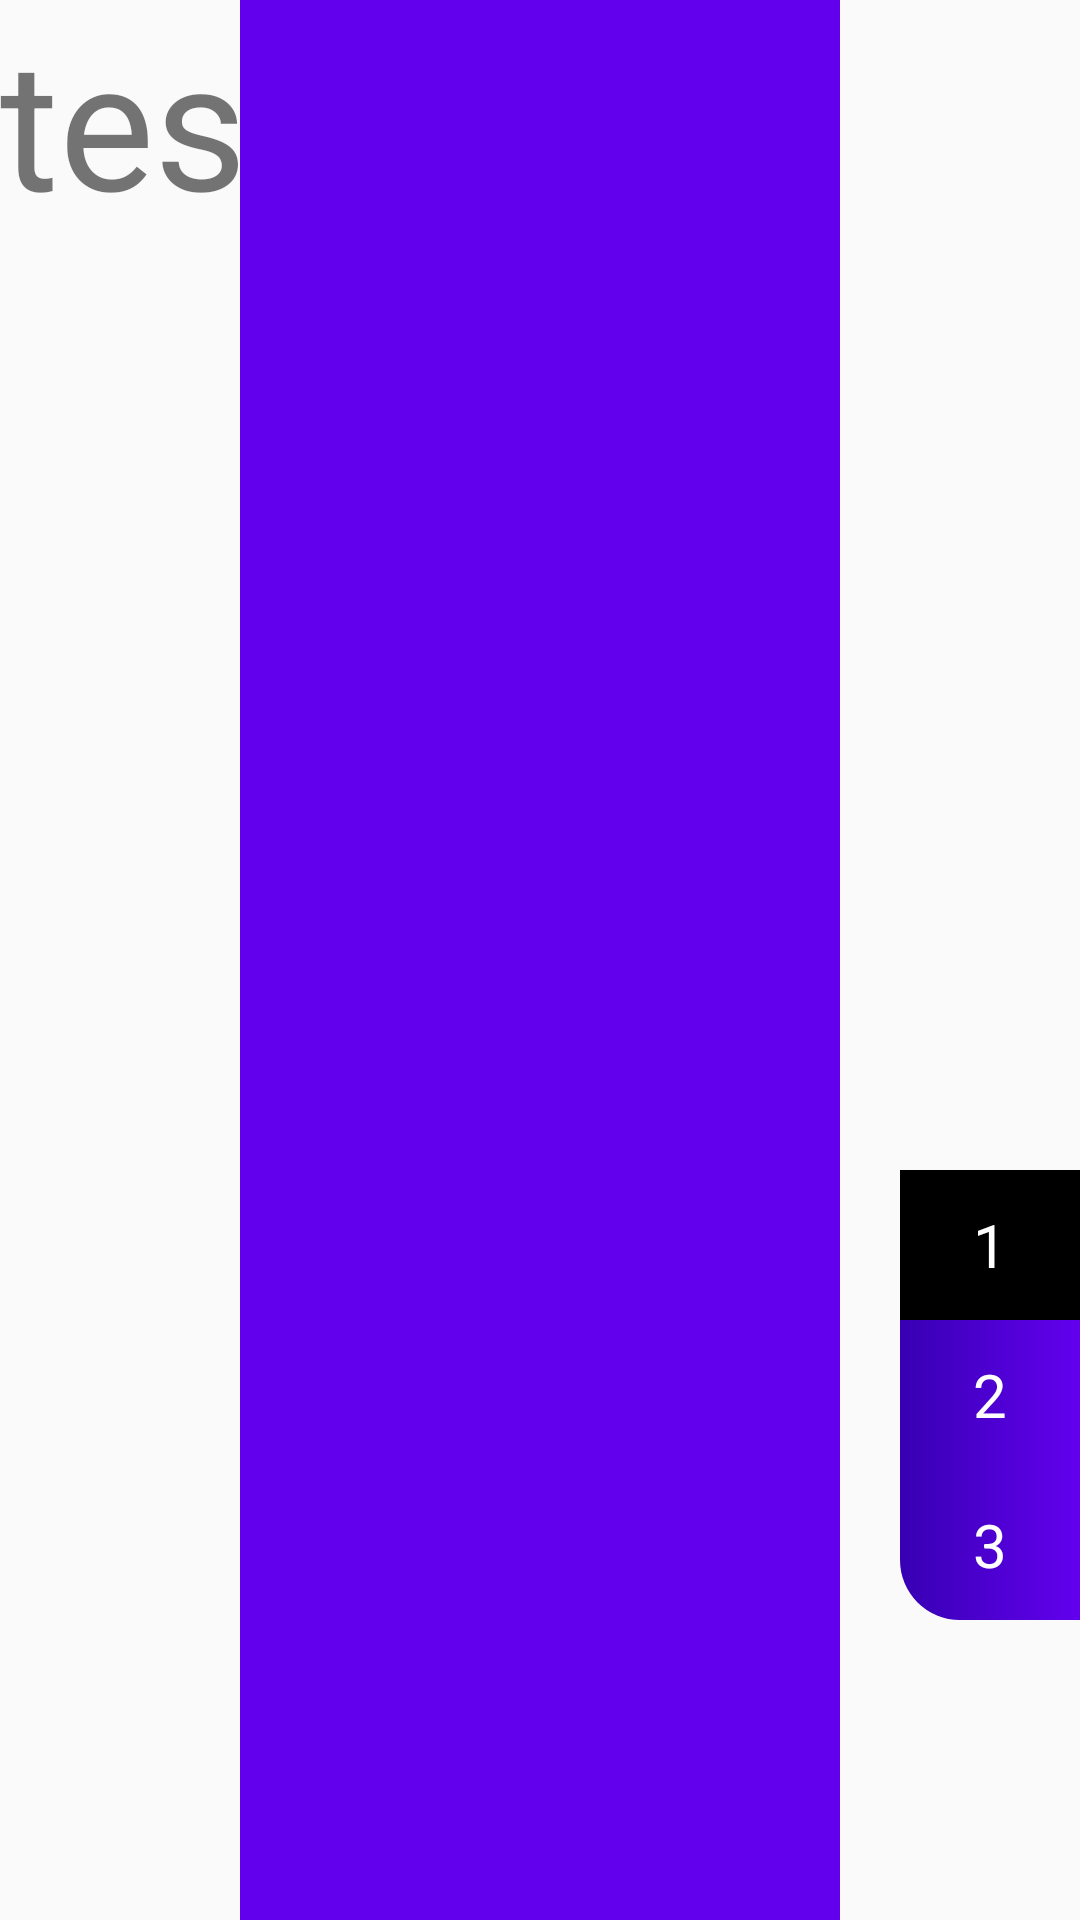

Write the Android layout XML for this screen, with the resource values it uses.
<!-- AndroidManifest.xml: application theme Theme.WWGD -->
<!-- res/layout/activity_main.xml -->
<?xml version="1.0" encoding="utf-8"?>
<androidx.constraintlayout.widget.ConstraintLayout xmlns:android="http://schemas.android.com/apk/res/android"
    xmlns:tools="http://schemas.android.com/tools"
    android:layout_width="match_parent"
    android:layout_height="match_parent"
    xmlns:app="http://schemas.android.com/apk/res-auto">


    <include
        android:id="@+id/include"
        layout="@layout/contain_main" />

    <com.google.android.material.appbar.AppBarLayout
        android:id="@+id/appBarLayout"
        android:layout_width="200dp"
        android:layout_height="match_parent"
        app:layout_constraintBottom_toBottomOf="@+id/include"
        app:layout_constraintEnd_toEndOf="parent"
        app:layout_constraintStart_toStartOf="@+id/include"
        app:layout_constraintTop_toTopOf="@+id/include">

        <androidx.appcompat.widget.Toolbar
            android:id="@+id/navbar"
            android:layout_width="match_parent"
            android:layout_height="match_parent"
            app:popupTheme="@style/Theme.WWGD" />

    </com.google.android.material.appbar.AppBarLayout>

</androidx.constraintlayout.widget.ConstraintLayout>
<!-- res/layout/contain_main.xml (included above) -->
<?xml version="1.0" encoding="utf-8"?>
<androidx.constraintlayout.widget.ConstraintLayout
    xmlns:android="http://schemas.android.com/apk/res/android"
    android:layout_width="match_parent"
    android:layout_height="match_parent"
    xmlns:app="http://schemas.android.com/apk/res-auto"
    android:orientation="vertical"
    app:layout_behavior="@string/app_name">

    <TextView
        android:layout_width="match_parent"
        android:layout_height="match_parent"
        android:text="test"
        android:textSize="60dp">
    </TextView>
    <FrameLayout
        android:layout_width="60dp"
        android:layout_height="150dp"
        android:layout_marginBottom="100dp"
        app:layout_constraintBottom_toBottomOf="parent"
        app:layout_constraintEnd_toEndOf="parent">

        <LinearLayout
            android:layout_width="match_parent"
            android:layout_height="match_parent"
            android:orientation="vertical"
            android:background="@drawable/nav_item">

            <TextView
                android:id="@+id/select"
                android:layout_width="match_parent"
                android:layout_height="match_parent"
                android:layout_weight="1"
                android:text=""
                android:background="@color/black" />
            <TextView
                android:layout_width="match_parent"
                android:layout_height="match_parent"
                android:layout_weight="1"
                android:text="" />
            <TextView
                android:layout_width="match_parent"
                android:layout_height="match_parent"
                android:layout_weight="1"
                android:text="" />

        </LinearLayout>

        <LinearLayout
            android:layout_width="match_parent"
            android:layout_height="match_parent"
            android:orientation="vertical">

            <TextView
                android:id="@+id/item1"
                android:layout_width="match_parent"
                android:layout_height="match_parent"
                android:layout_weight="1"
                android:text="1"
                android:textColor="@color/white"
                android:textSize="20dp"
                android:gravity="center"/>
            <TextView
                android:id="@+id/item2"
                android:layout_width="match_parent"
                android:layout_height="match_parent"
                android:layout_weight="1"
                android:text="2"
                android:textColor="@color/white"
                android:textSize="20dp"
                android:gravity="center"/>
            <TextView
                android:id="@+id/item3"
                android:layout_width="match_parent"
                android:layout_height="match_parent"
                android:layout_weight="1"
                android:text="3"
                android:textColor="@color/white"
                android:textSize="20dp"
                android:gravity="center"/>

        </LinearLayout>
    </FrameLayout>

</androidx.constraintlayout.widget.ConstraintLayout>
<!-- resources referenced by this layout -->
<resources>
  <!-- drawable nav_item (drawable) -->
  <?xml version="1.0" encoding="utf-8"?>
  <selector xmlns:android="http://schemas.android.com/apk/res/android">
       <item>
           <shape>
               <gradient android:angle="0"
                   android:endColor="@color/purple_500"
                   android:startColor="@color/purple_700"/>
               <corners android:bottomLeftRadius="20dp" android:topLeftRadius="20dp"/>
           </shape>
       </item>
  </selector>
  <string name="app_name">WWGD</string>
  <style name="Theme.WWGD" parent="Theme.AppCompat.Light.NoActionBar">
          
          <item name="colorPrimary">@color/purple_500</item>
          <item name="colorPrimaryVariant">@color/purple_700</item>
          <item name="colorOnPrimary">@color/white</item>
          
          <item name="colorSecondary">@color/teal_200</item>
          <item name="colorSecondaryVariant">@color/teal_700</item>
          <item name="colorOnSecondary">@color/black</item>
          
          <item name="android:statusBarColor" tools:targetApi="l">?attr/colorPrimaryVariant</item>
          
      </style>
  <!-- not gathered from this repository: default colours our renderer supplied (Android Studio template values) -->
  <color name="purple_500">#FF6200EE</color>
  <color name="purple_700">#FF3700B3</color>
  <color name="teal_200">#FF03DAC5</color>
  <color name="teal_700">#FF018786</color>
  <color name="black">#FF000000</color>
  <color name="white">#FFFFFFFF</color>
</resources>
